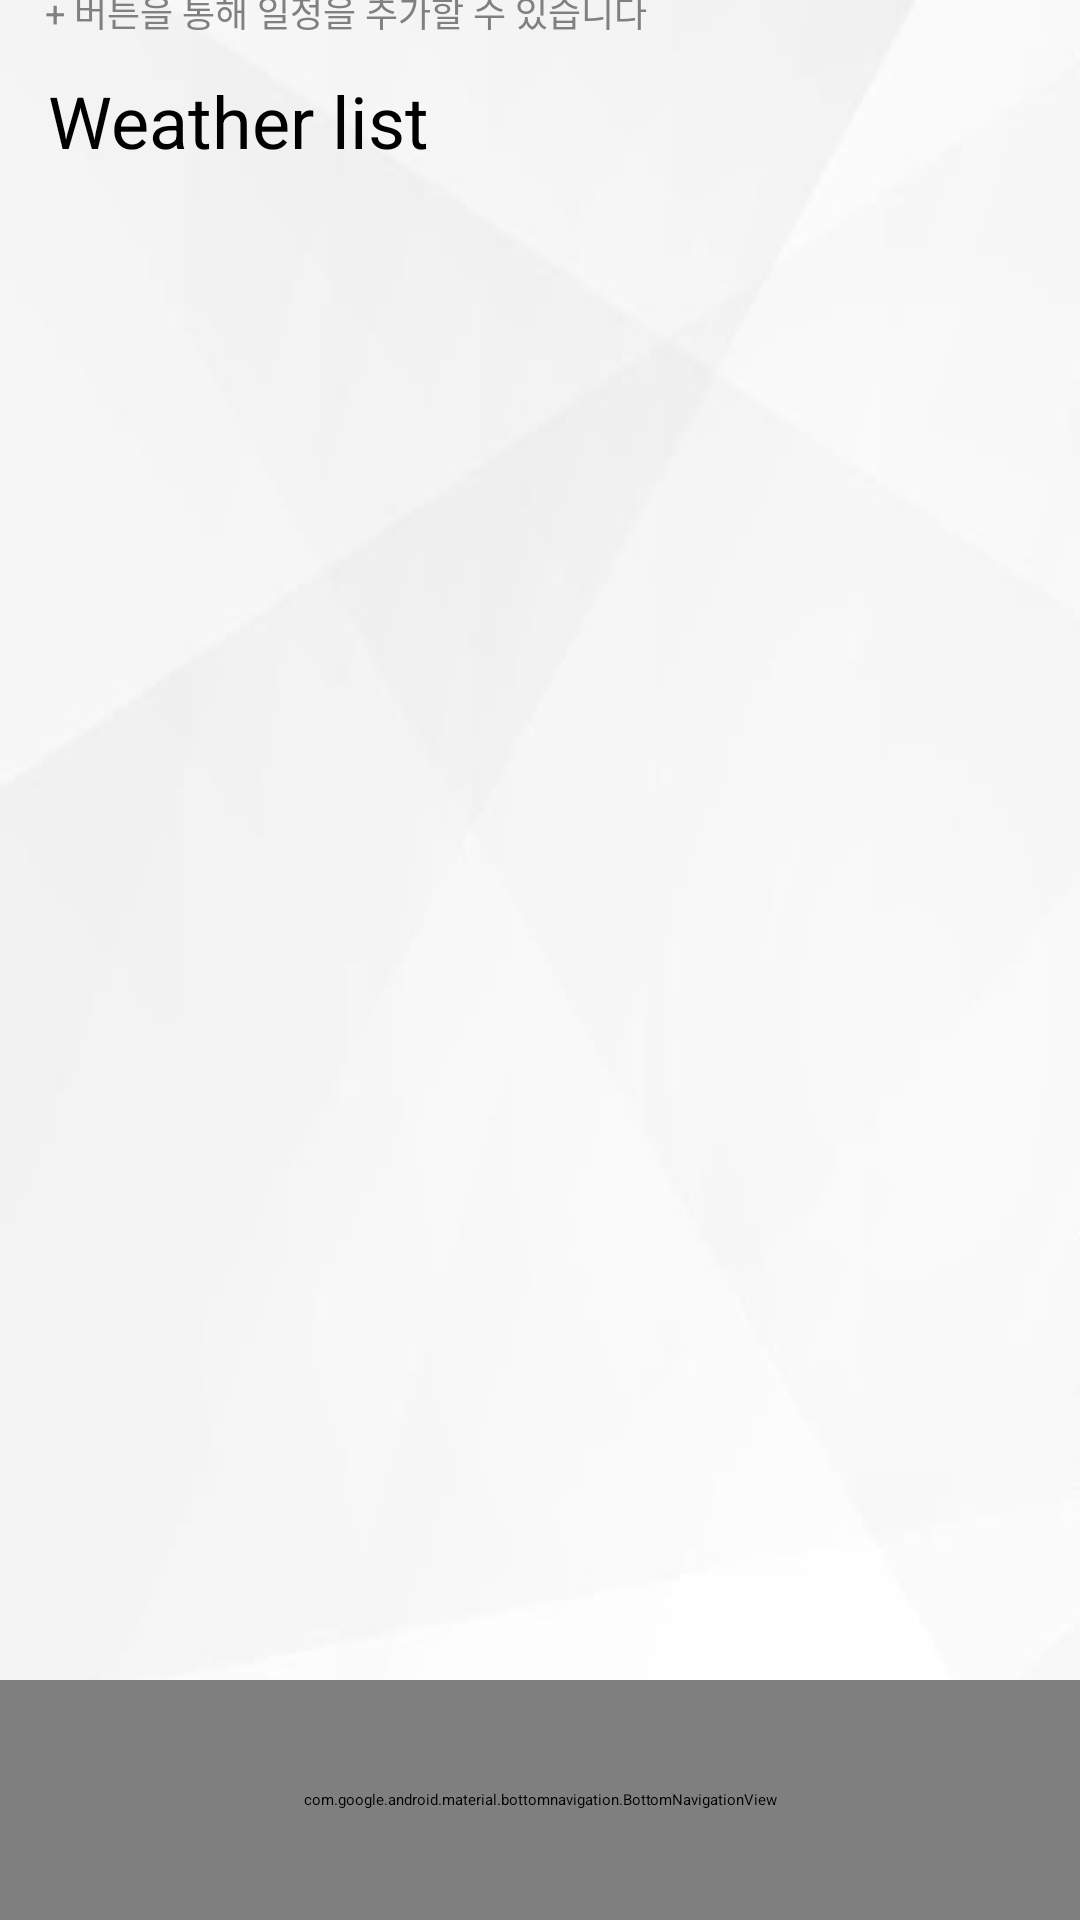

Android layout source for this screen:
<!-- AndroidManifest.xml: application theme Theme.ProjectAndroid -->
<!-- res/layout/activity_weather.xml -->
<?xml version="1.0" encoding="utf-8"?>
<androidx.constraintlayout.widget.ConstraintLayout
    xmlns:android="http://schemas.android.com/apk/res/android"
    xmlns:app="http://schemas.android.com/apk/res-auto"
    xmlns:tools="http://schemas.android.com/tools"
    android:layout_width="match_parent"
    android:layout_height="match_parent"
    android:background="@drawable/background_image">

    <TextView
        android:id="@+id/textview_weather_title"
        android:layout_width="wrap_content"
        android:layout_height="wrap_content"
        android:layout_gravity="center"
        android:layout_marginTop="8dp"
        android:padding="16dp"
        android:text="@string/weather_list_title"
        android:textSize="24sp"
        android:textColor="@color/black"
        app:layout_constraintEnd_toEndOf="parent"
        app:layout_constraintHorizontal_bias="0.0"
        app:layout_constraintStart_toStartOf="parent"
        app:layout_constraintTop_toTopOf="parent" />

    <TextView
        android:id="@+id/textview_weather_notice"
        android:layout_width="wrap_content"
        android:layout_height="wrap_content"
        android:layout_gravity="center"
        android:layout_marginTop="8dp"
        android:layout_marginStart="15dp"
        android:text="@string/weather_list_notice"
        android:textColor="@color/gray"
        android:textSize="12sp"
        app:layout_constraintBottom_toTopOf="@+id/recyclerview_weather_list"
        app:layout_constraintEnd_toEndOf="parent"
        app:layout_constraintHorizontal_bias="0.0"
        app:layout_constraintStart_toStartOf="parent"
        app:layout_constraintTop_toBottomOf="@+id/textview_weather_title"
        app:layout_constraintVertical_bias="0.0" />

    <androidx.recyclerview.widget.RecyclerView
        android:id="@+id/recyclerview_weather_list"
        android:layout_width="match_parent"
        android:layout_height="623dp"
        android:layout_marginTop="10dp"
        android:padding="16dp"
        app:layout_constraintBottom_toTopOf="@+id/bottomNavigationView"
        app:layout_constraintTop_toBottomOf="@+id/textview_weather_notice"
        app:layout_constraintVertical_bias="0.742"
        tools:layout_editor_absoluteX="-5dp" />

    <com.google.android.material.bottomnavigation.BottomNavigationView
        android:id="@+id/bottomNavigationView"
        android:layout_width="match_parent"
        android:layout_height="80dp"
        android:background="@drawable/menu_background_image"
        android:paddingTop="6dp"
        android:paddingBottom="6dp"
        android:clipToPadding="false"
        app:labelVisibilityMode="labeled"
        app:itemBackground="@android:color/transparent"
        app:itemIconSize="28dp"
        app:itemTextAppearanceActive="@style/BottomNavText"
        app:itemTextAppearanceInactive="@style/BottomNavText"
        app:menu="@menu/toolbar_menu"
        app:layout_constraintBottom_toBottomOf="parent" />

</androidx.constraintlayout.widget.ConstraintLayout>
<!-- resources referenced by this layout -->
<resources>
  <color name="black">#FF000000</color>
  <color name="gray">#808080</color>
  <!-- drawable background_image: jpg bitmap (drawable, 11704 bytes) -->
  <!-- drawable menu_background_image: png bitmap (drawable, 131098 bytes) -->
  <string name="weather_list_notice">+ 버튼을 통해 일정을 추가할 수 있습니다</string>
  <string name="weather_list_title">Weather list</string>
</resources>
